Labelled photos from "dataset", an image-classification folder in TranHuuHoang99/CPP_Library. The possible labels are: image cachua, image carot, image chuoi, image man, image ot, image tl, image xoai.

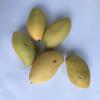
Label: image xoai

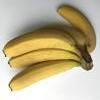
Label: image chuoi

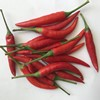
Label: image ot

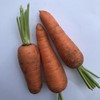
Label: image carot

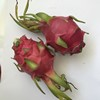
Label: image tl

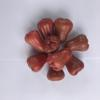
Label: image man
